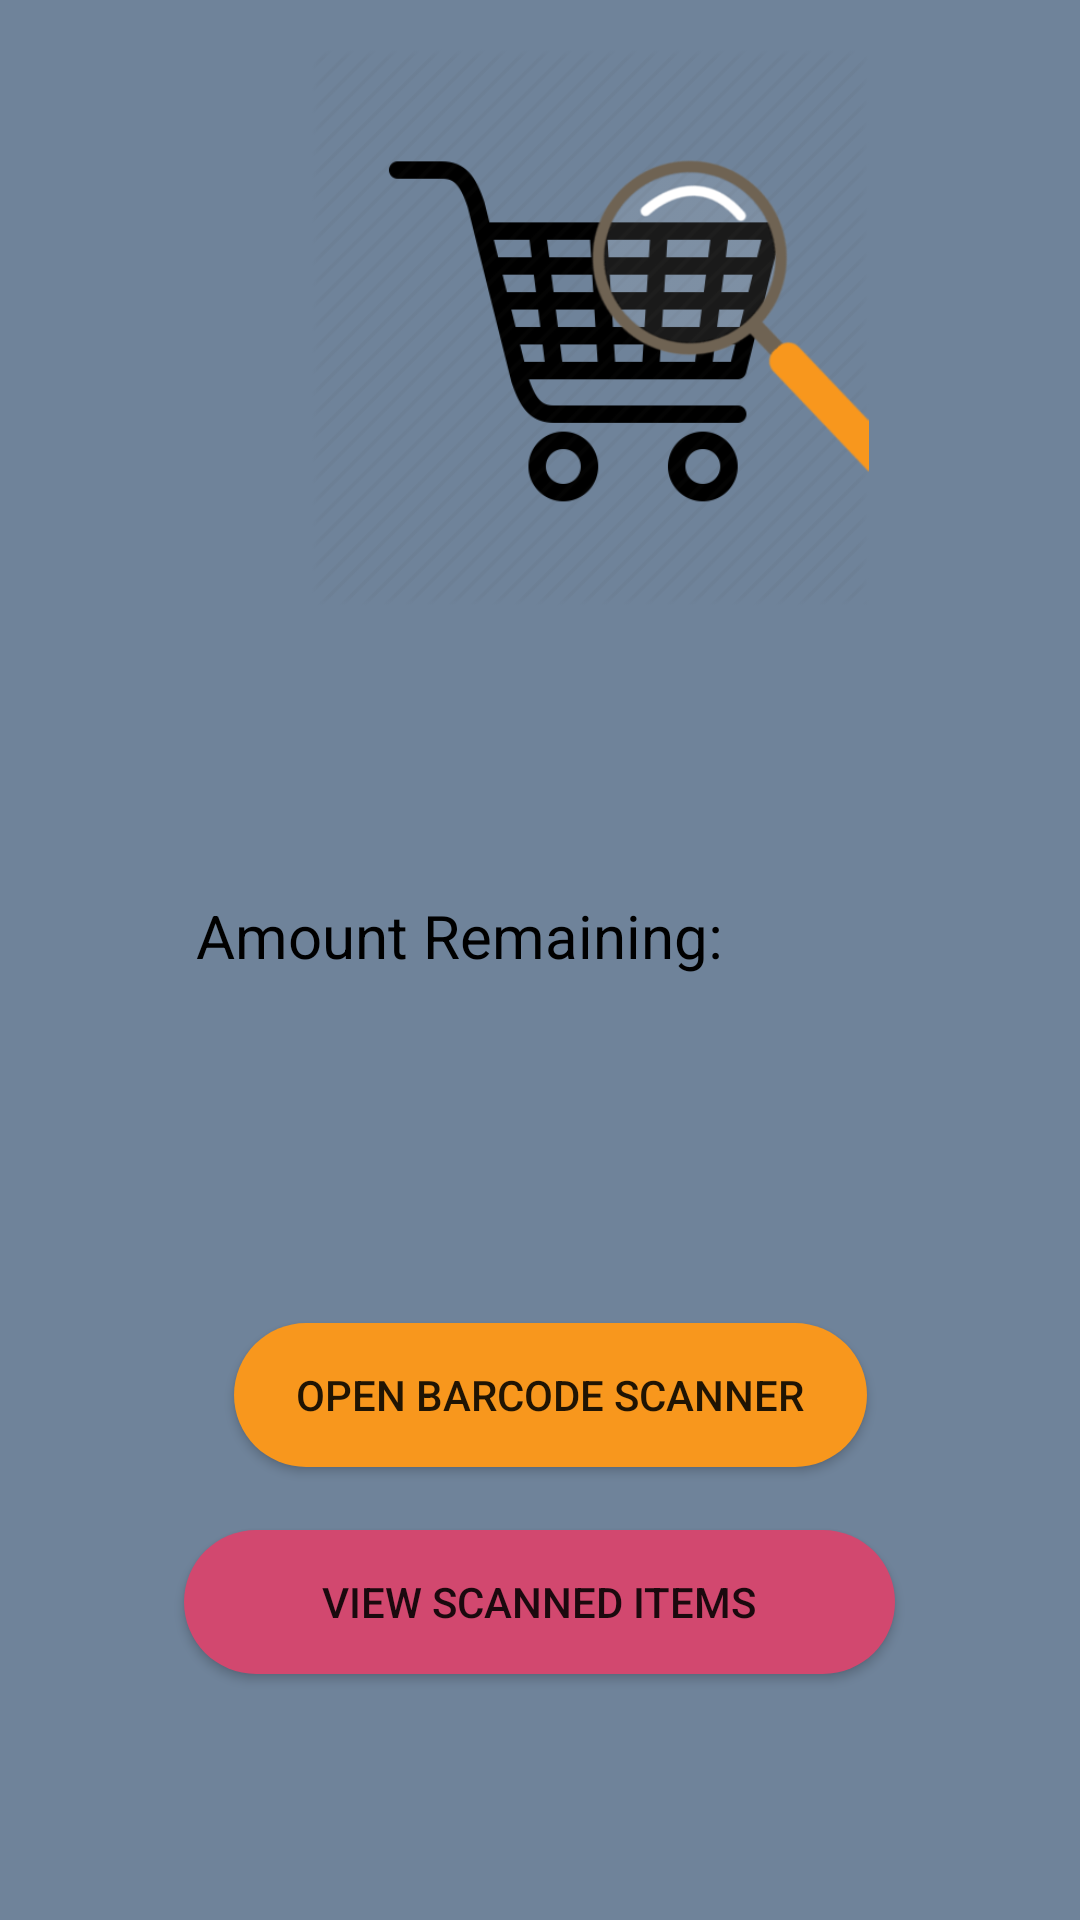

Produce the Android XML layout that renders to this screen, including the resource entries it uses.
<!-- AndroidManifest.xml: application theme AppTheme -->
<!-- res/layout/activity_scan.xml -->
<?xml version="1.0" encoding="utf-8"?>
<RelativeLayout xmlns:android="http://schemas.android.com/apk/res/android"
    xmlns:app="http://schemas.android.com/apk/res-auto"
    xmlns:tools="http://schemas.android.com/tools"
    android:layout_width="match_parent"
    android:layout_height="match_parent"
    android:background="@color/greyBlue"
    android:padding="16dp"
    tools:context=".Activities.ScanActivity">


    <ImageView
        android:layout_width="296dp"
        android:layout_height="186dp"
        android:layout_alignParentStart="true"
        android:layout_alignParentTop="true"
        android:layout_marginStart="33dp"
        android:layout_weight="1"
        android:src="@drawable/icon3" />



    <Button
        android:id="@+id/btnOK"
        android:layout_width="211dp"
        android:layout_height="wrap_content"
        android:layout_alignParentBottom="true"
        android:layout_alignParentStart="true"
        android:layout_marginBottom="135dp"
        android:layout_marginStart="62dp"
        android:background="@drawable/rounded_button"
        android:text="Open Barcode Scanner" />

    <TextView
        android:id="@+id/tvAmountRemaining"
        android:layout_width="229dp"
        android:layout_height="43dp"
        android:layout_centerInParent="true"
        android:text="Amount Remaining: "
        android:textColor="#000000"
        android:textSize="20sp" />

    <Button
        android:id="@+id/btnViewScanList"
        android:layout_width="237dp"
        android:layout_height="wrap_content"
        android:layout_alignParentBottom="true"
        android:layout_centerHorizontal="true"
        android:layout_marginBottom="66dp"
        android:background="@drawable/rounded_button2"
        android:text="View Scanned Items" />



</RelativeLayout>
<!-- resources referenced by this layout -->
<resources>
  <color name="greyBlue">#6F839A</color>
  <!-- drawable icon3: png bitmap (drawable, 46369 bytes) -->
  <!-- drawable rounded_button (drawable) -->
  <?xml version="1.0" encoding="utf-8"?>
  <shape xmlns:android="http://schemas.android.com/apk/res/android"
      android:shape="rectangle">
  
      <solid android:color="@color/funkyOrange"/>
      <corners android:radius="150dp" />
  
  </shape>
  <!-- drawable rounded_button2 (drawable) -->
  <?xml version="1.0" encoding="utf-8"?>
  <shape xmlns:android="http://schemas.android.com/apk/res/android"
      android:shape="rectangle">
  
      <solid android:color="@color/redish"/>
      <corners android:radius="150dp" />
  
  </shape>
  <style name="AppTheme" parent="Theme.AppCompat.Light.DarkActionBar">
          
          <item name="colorPrimary">@color/funkyOrange</item>
          <item name="colorPrimaryDark">@color/black</item>
          <item name="colorAccent">@color/colorAccent</item>
      </style>
  <color name="funkyOrange">#f8971d</color>
  <color name="redish">#D2486F</color>
  <color name="black">#000000</color>
  <color name="colorAccent">#FF4081</color>
</resources>
